Labelled photos from "fold3", an image-classification folder in Anuvathan/Coco_Anuvathan. The possible labels are: caterpillar, healthy, leaf spot.

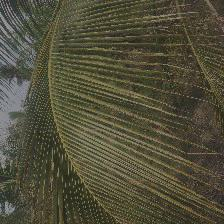
Label: leaf spot

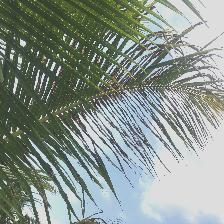
Label: caterpillar

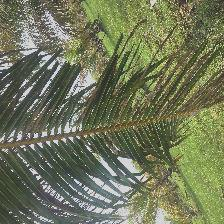
Label: caterpillar

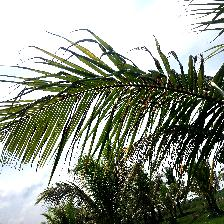
Label: caterpillar

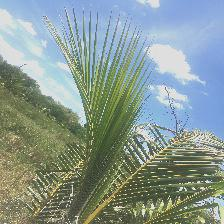
Label: healthy

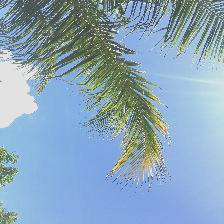
Label: healthy
